Run: headless pygame with SDL's dummy video driver; simulated clock (each Clock.tick advances the game by its frame time, no real sleeping); random seed 0; keys injected as events and as key.get_pressed() state; no mouse input.
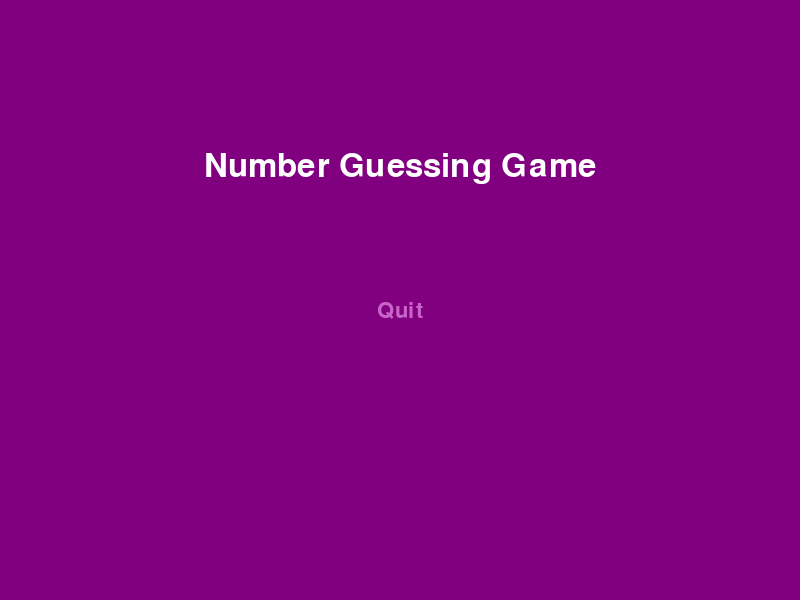
Frame 1 of 4 · flips 1–60 · no input
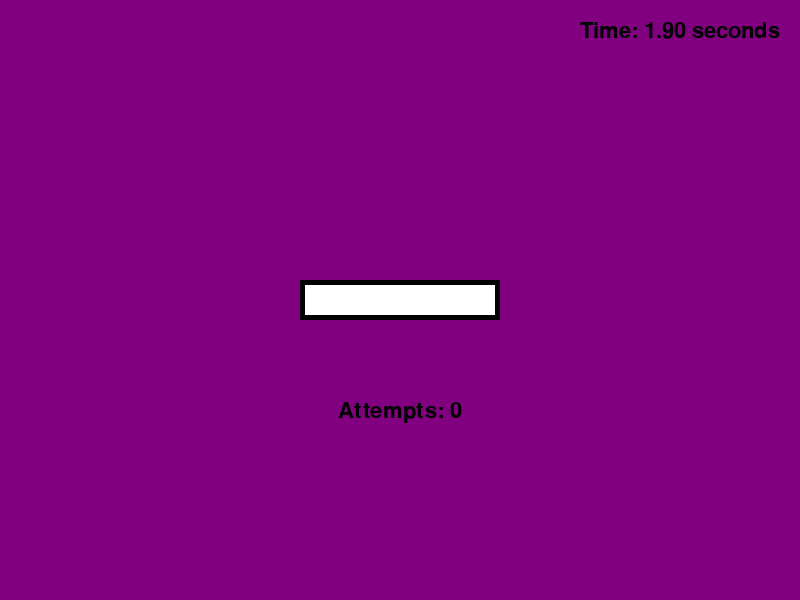
Frame 2 of 4 · flips 61–180 · tapped SPACE, RETURN · held RIGHT (→), D
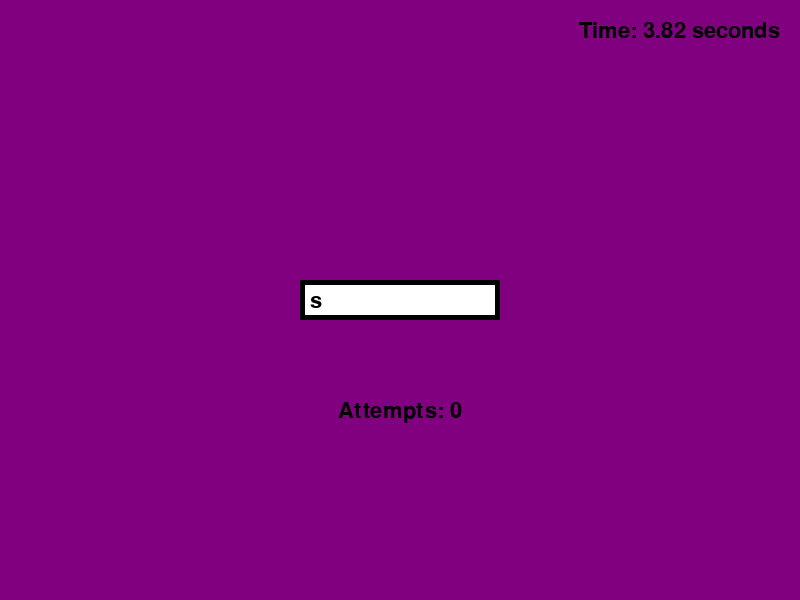
Frame 3 of 4 · flips 181–300 · held DOWN (↓), S
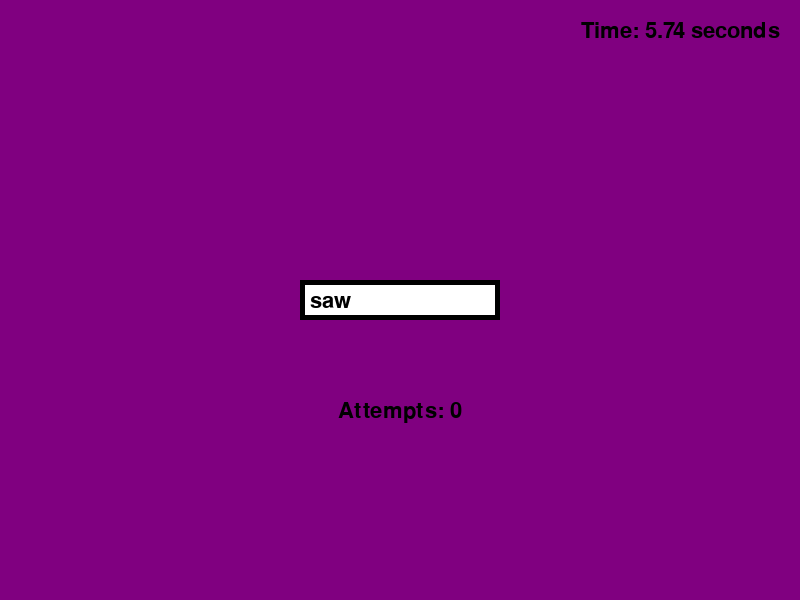
Frame 4 of 4 · flips 301–420 · held LEFT (←), A, UP (↑), W

The pygame program that drew these frames:

import pygame
import random

# Initialize Pygame
pygame.init()

# Set up the game window
screen_width, screen_height = 800, 600
screen = pygame.display.set_mode((screen_width, screen_height))
pygame.display.set_caption("Number Guessing Game")

# Set up colors
PURPLE = (128, 0, 128)
LIGHT_PURPLE = (200, 100, 200)
WHITE = (255, 255, 255)
BLACK = (0, 0, 0)

# Set up game variables
number_to_guess = random.randint(1, 100)
attempts = 0
message = ""
start_time = 0
timer = 0

# Create an input box class
class InputBox:
    def __init__(self, x, y, width, height):
        self.rect = pygame.Rect(x, y, width, height)
        self.color = WHITE
        self.text = ""

    def handle_event(self, event):
        if event.type == pygame.KEYDOWN:
            if event.key == pygame.K_BACKSPACE:
                self.text = self.text[:-1]
            else:
                self.text += event.unicode

    def draw(self, screen):
        pygame.draw.rect(screen, BLACK, self.rect)
        pygame.draw.rect(screen, self.color, (self.rect.x + 5, self.rect.y + 5, self.rect.width - 10, self.rect.height - 10))
        font_surface = pygame.font.SysFont(None, 32).render(self.text, True, BLACK)
        screen.blit(font_surface, (self.rect.x + 10, self.rect.y + 10))

    def clear(self):
        self.text = ""

# Create an instance of the input box
input_box = InputBox(screen_width // 2 - 100, screen_height // 2 - 20, 200, 40)

# Create a start menu class
class StartMenu:
    def __init__(self):
        self.options = ["Quit", ]
        self.selected_option = 0

    def handle_event(self, event):
        if event.type == pygame.KEYDOWN:
            if event.key == pygame.K_UP:
                self.selected_option = (self.selected_option - 1) % len(self.options)
            elif event.key == pygame.K_DOWN:
                self.selected_option = (self.selected_option + 1) % len(self.options)
            elif event.key == pygame.K_RETURN:
                if self.selected_option == 0:
                    self.start_game()
                elif self.selected_option == 1:
                    pygame.quit()
                    quit()

    def start_game(self):
        global show_menu, start_time
        show_menu = False
        start_time = pygame.time.get_ticks()

    def draw(self, screen):
        title_font = pygame.font.SysFont(None, 48)
        menu_font = pygame.font.SysFont(None, 32)
        title_text = title_font.render("Number Guessing Game", True, WHITE)
        screen.blit(title_text, (screen_width // 2 - title_text.get_width() // 2, screen_height // 2 - 150))

        for i, option in enumerate(self.options):
            if i == self.selected_option:
                option_text = menu_font.render(option, True, LIGHT_PURPLE)
            else:
                option_text = menu_font.render(option, True, WHITE)
            screen.blit(option_text, (screen_width // 2 - option_text.get_width() // 2, screen_height // 2 + i * 50))

# Create an instance of the start menu
start_menu = StartMenu()

# Main game loop
running = True
show_menu = True
clock = pygame.time.Clock()
while running:
    clock.tick(60)  # Limit the frame rate to 60 FPS

    for event in pygame.event.get():
        if event.type == pygame.QUIT:
            running = False

        if show_menu:
            start_menu.handle_event(event)
        else:
            input_box.handle_event(event)

            if event.type == pygame.KEYDOWN:
                if event.key == pygame.K_RETURN:
                    attempts += 1
                    guess = int(input_box.text)
                    input_box.clear()

                    if guess < number_to_guess:
                        message = "Higher!"
                    elif guess > number_to_guess:
                        message = "Lower!"
                    else:
                        end_time = pygame.time.get_ticks()
                        elapsed_time = end_time - start_time
                        message = "Congratulations! You guessed the number in {} attempts. Time: {:.2f} seconds".format(attempts, elapsed_time / 1000)
                        number_to_guess = random.randint(1, 100)
                        attempts = 0
                        start_time = 0

    # Clear the screen
    screen.fill(PURPLE)

    if show_menu:
        # Draw the start menu
        start_menu.draw(screen)
    else:
        # Draw the input box
        input_box.draw(screen)

        # Display the message
        text = pygame.font.SysFont(None, 32).render(message, True, BLACK)
        screen.blit(text, (screen_width // 2 - text.get_width() // 2, 250))

        # Display the attempts
        attempts_text = pygame.font.SysFont(None, 32).render("Attempts: {}".format(attempts), True, BLACK)
        attempts_text_x = screen_width // 2 - attempts_text.get_width() // 2
        attempts_text_y = screen_height // 2 + 100  # Adjust the vertical position
        screen.blit(attempts_text, (attempts_text_x, attempts_text_y))

        # Display the timer
        if start_time != 0:
            current_time = pygame.time.get_ticks()
            elapsed_time = current_time - start_time
            timer_text = pygame.font.SysFont(None, 32).render("Time: {:.2f} seconds".format(elapsed_time / 1000), True, BLACK)
            screen.blit(timer_text, (screen_width - timer_text.get_width() - 20, 20))

    # Update the display
    pygame.display.flip()

# Quit the game
pygame.quit()
